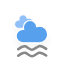
t = 0.00 s
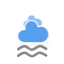
t = 5.00 s
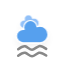
t = 5.75 s
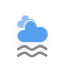
t = 6.50 s
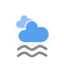
t = 7.25 s
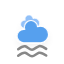
t = 8.38 s

The animated SVG that drew these frames (rendered in a browser with its animation timeline set to each time). Animation: 10 CSS @keyframes rules; frames cover the first 8.38 s, repeats indefinitely.

<?xml version="1.0" encoding="UTF-8" standalone="no"?>
<!-- (c) ammap.com | SVG weather icons -->

<svg
   version="1.1"
   width="64"
   height="64"
   viewbox="0 0 64 64"
   id="svg4"
   sodipodi:docname="mist.svg"
   inkscape:version="1.3.2 (091e20e, 2023-11-25, custom)"
   xmlns:inkscape="http://www.inkscape.org/namespaces/inkscape"
   xmlns:sodipodi="http://sodipodi.sourceforge.net/DTD/sodipodi-0.dtd"
   xmlns="http://www.w3.org/2000/svg"
   xmlns:svg="http://www.w3.org/2000/svg">
  <sodipodi:namedview
     id="namedview4"
     pagecolor="#ffffff"
     bordercolor="#000000"
     borderopacity="0.25"
     inkscape:showpageshadow="2"
     inkscape:pageopacity="0.0"
     inkscape:pagecheckerboard="0"
     inkscape:deskcolor="#d1d1d1"
     inkscape:zoom="12.140625"
     inkscape:cx="32"
     inkscape:cy="32"
     inkscape:window-width="1920"
     inkscape:window-height="991"
     inkscape:window-x="-9"
     inkscape:window-y="-9"
     inkscape:window-maximized="1"
     inkscape:current-layer="svg4" />
  <defs
     id="defs2">
    <inkscape:path-effect
       effect="bspline"
       id="path-effect6"
       is_visible="true"
       lpeversion="1.3"
       weight="33.333333"
       steps="2"
       helper_size="0"
       apply_no_weight="true"
       apply_with_weight="true"
       only_selected="false"
       uniform="false" />
    <inkscape:path-effect
       effect="bspline"
       id="path-effect4"
       is_visible="true"
       lpeversion="1.3"
       weight="33.333333"
       steps="2"
       helper_size="0"
       apply_no_weight="true"
       apply_with_weight="true"
       only_selected="false"
       uniform="false" />
    <filter
       id="blur"
       width="1.4936709"
       height="1.6939068"
       x="-0.24683544"
       y="-0.27096774">
      <feGaussianBlur
         in="SourceAlpha"
         stdDeviation="3"
         id="feGaussianBlur1" />
      <feOffset
         dx="0"
         dy="4"
         result="offsetblur"
         id="feOffset1" />
      <feComponentTransfer
         id="feComponentTransfer1">
        <feFuncA
           type="linear"
           slope="0.05"
           id="feFuncA1" />
      </feComponentTransfer>
      <feMerge
         id="feMerge2">
        <feMergeNode
           id="feMergeNode1" />
        <feMergeNode
           in="SourceGraphic"
           id="feMergeNode2" />
      </feMerge>
    </filter>
    <style
       type="text/css"
       id="style2"><![CDATA[
/*
** CLOUDS
*/
@keyframes am-weather-cloud-1 {
  0% {
    -webkit-transform: translate(-5px,0px);
       -moz-transform: translate(-5px,0px);
        -ms-transform: translate(-5px,0px);
            transform: translate(-5px,0px);
  }

  50% {
    -webkit-transform: translate(10px,0px);
       -moz-transform: translate(10px,0px);
        -ms-transform: translate(10px,0px);
            transform: translate(10px,0px);
  }

  100% {
    -webkit-transform: translate(-5px,0px);
       -moz-transform: translate(-5px,0px);
        -ms-transform: translate(-5px,0px);
            transform: translate(-5px,0px);
  }
}

.am-weather-cloud-1 {
  -webkit-animation-name: am-weather-cloud-1;
     -moz-animation-name: am-weather-cloud-1;
          animation-name: am-weather-cloud-1;
  -webkit-animation-duration: 7s;
     -moz-animation-duration: 7s;
          animation-duration: 7s;
  -webkit-animation-timing-function: linear;
     -moz-animation-timing-function: linear;
          animation-timing-function: linear;
  -webkit-animation-iteration-count: infinite;
     -moz-animation-iteration-count: infinite;
          animation-iteration-count: infinite;
}

@keyframes am-weather-cloud-2 {
  0% {
    -webkit-transform: translate(0px,0px);
       -moz-transform: translate(0px,0px);
        -ms-transform: translate(0px,0px);
            transform: translate(0px,0px);
  }

  50% {
    -webkit-transform: translate(2px,0px);
       -moz-transform: translate(2px,0px);
        -ms-transform: translate(2px,0px);
            transform: translate(2px,0px);
  }

  100% {
    -webkit-transform: translate(0px,0px);
       -moz-transform: translate(0px,0px);
        -ms-transform: translate(0px,0px);
            transform: translate(0px,0px);
  }
}

.am-weather-cloud-2 {
  -webkit-animation-name: am-weather-cloud-2;
     -moz-animation-name: am-weather-cloud-2;
          animation-name: am-weather-cloud-2;
  -webkit-animation-duration: 3s;
     -moz-animation-duration: 3s;
          animation-duration: 3s;
  -webkit-animation-timing-function: linear;
     -moz-animation-timing-function: linear;
          animation-timing-function: linear;
  -webkit-animation-iteration-count: infinite;
     -moz-animation-iteration-count: infinite;
          animation-iteration-count: infinite;
}

/*
** SUN
*/
@keyframes am-weather-sun {
  0% {
    -webkit-transform: rotate(0deg);
       -moz-transform: rotate(0deg);
        -ms-transform: rotate(0deg);
            transform: rotate(0deg);
  }

  100% {
    -webkit-transform: rotate(360deg);
       -moz-transform: rotate(360deg);
        -ms-transform: rotate(360deg);
            transform: rotate(360deg);
  }
}

.am-weather-sun {
  -webkit-animation-name: am-weather-sun;
     -moz-animation-name: am-weather-sun;
      -ms-animation-name: am-weather-sun;
          animation-name: am-weather-sun;
  -webkit-animation-duration: 9s;
     -moz-animation-duration: 9s;
      -ms-animation-duration: 9s;
          animation-duration: 9s;
  -webkit-animation-timing-function: linear;
     -moz-animation-timing-function: linear;
      -ms-animation-timing-function: linear;
          animation-timing-function: linear;
  -webkit-animation-iteration-count: infinite;
     -moz-animation-iteration-count: infinite;
      -ms-animation-iteration-count: infinite;
          animation-iteration-count: infinite;
}

@keyframes am-weather-sun-shiny {
  0% {
    stroke-dasharray: 3px 10px;
    stroke-dashoffset: 0px;
  }

  50% {
    stroke-dasharray: 0.1px 10px;
    stroke-dashoffset: -1px;
  }

  100% {
    stroke-dasharray: 3px 10px;
    stroke-dashoffset: 0px;
  }
}

.am-weather-sun-shiny line {
  -webkit-animation-name: am-weather-sun-shiny;
     -moz-animation-name: am-weather-sun-shiny;
      -ms-animation-name: am-weather-sun-shiny;
          animation-name: am-weather-sun-shiny;
  -webkit-animation-duration: 2s;
     -moz-animation-duration: 2s;
      -ms-animation-duration: 2s;
          animation-duration: 2s;
  -webkit-animation-timing-function: linear;
     -moz-animation-timing-function: linear;
      -ms-animation-timing-function: linear;
          animation-timing-function: linear;
  -webkit-animation-iteration-count: infinite;
     -moz-animation-iteration-count: infinite;
      -ms-animation-iteration-count: infinite;
          animation-iteration-count: infinite;
}




/*
** MOON
*/
@keyframes am-weather-moon {
  0% {
    -webkit-transform: rotate(0deg);
       -moz-transform: rotate(0deg);
        -ms-transform: rotate(0deg);
            transform: rotate(0deg);
  }

  50% {
    -webkit-transform: rotate(15deg);
       -moz-transform: rotate(15deg);
        -ms-transform: rotate(15deg);
            transform: rotate(15deg);
  }

  100% {
    -webkit-transform: rotate(0deg);
       -moz-transform: rotate(0deg);
        -ms-transform: rotate(0deg);
            transform: rotate(0deg);
  }
}

.am-weather-moon {
  -webkit-animation-name: am-weather-moon;
     -moz-animation-name: am-weather-moon;
      -ms-animation-name: am-weather-moon;
          animation-name: am-weather-moon;
  -webkit-animation-duration: 6s;
     -moz-animation-duration: 6s;
      -ms-animation-duration: 6s;
          animation-duration: 6s;
  -webkit-animation-timing-function: linear;
     -moz-animation-timing-function: linear;
      -ms-animation-timing-function: linear;
          animation-timing-function: linear;
  -webkit-animation-iteration-count: infinite;
     -moz-animation-iteration-count: infinite;
      -ms-animation-iteration-count: infinite;
          animation-iteration-count: infinite;
  -webkit-transform-origin: 12.5px 15.15px 0; /* TODO FF CENTER ISSUE */
     -moz-transform-origin: 12.5px 15.15px 0; /* TODO FF CENTER ISSUE */
      -ms-transform-origin: 12.5px 15.15px 0; /* TODO FF CENTER ISSUE */
          transform-origin: 12.5px 15.15px 0; /* TODO FF CENTER ISSUE */
}

@keyframes am-weather-moon-star-1 {
  0% {
    opacity: 0;
  }

  100% {
    opacity: 1;
  }
}

.am-weather-moon-star-1 {
  -webkit-animation-name: am-weather-moon-star-1;
     -moz-animation-name: am-weather-moon-star-1;
      -ms-animation-name: am-weather-moon-star-1;
          animation-name: am-weather-moon-star-1;
  -webkit-animation-delay: 3s;
     -moz-animation-delay: 3s;
      -ms-animation-delay: 3s;
          animation-delay: 3s;
  -webkit-animation-duration: 5s;
     -moz-animation-duration: 5s;
      -ms-animation-duration: 5s;
          animation-duration: 5s;
  -webkit-animation-timing-function: linear;
     -moz-animation-timing-function: linear;
      -ms-animation-timing-function: linear;
          animation-timing-function: linear;
  -webkit-animation-iteration-count: 1;
     -moz-animation-iteration-count: 1;
      -ms-animation-iteration-count: 1;
          animation-iteration-count: 1;
}

@keyframes am-weather-moon-star-2 {
  0% {
    opacity: 0;
  }

  100% {
    opacity: 1;
  }
}

.am-weather-moon-star-2 {
  -webkit-animation-name: am-weather-moon-star-2;
     -moz-animation-name: am-weather-moon-star-2;
      -ms-animation-name: am-weather-moon-star-2;
          animation-name: am-weather-moon-star-2;
  -webkit-animation-delay: 5s;
     -moz-animation-delay: 5s;
      -ms-animation-delay: 5s;
          animation-delay: 5s;
  -webkit-animation-duration: 4s;
     -moz-animation-duration: 4s;
      -ms-animation-duration: 4s;
          animation-duration: 4s;
  -webkit-animation-timing-function: linear;
     -moz-animation-timing-function: linear;
      -ms-animation-timing-function: linear;
          animation-timing-function: linear;
  -webkit-animation-iteration-count: 1;
     -moz-animation-iteration-count: 1;
      -ms-animation-iteration-count: 1;
          animation-iteration-count: 1;
}

/*
** RAIN
*/
@keyframes am-weather-rain {
  0% {
    stroke-dashoffset: 0;
  }

  100% {
    stroke-dashoffset: -100;
  }
}

.am-weather-rain-1 {
  -webkit-animation-name: am-weather-rain;
     -moz-animation-name: am-weather-rain;
      -ms-animation-name: am-weather-rain;
          animation-name: am-weather-rain;
  -webkit-animation-duration: 8s;
     -moz-animation-duration: 8s;
      -ms-animation-duration: 8s;
          animation-duration: 8s;
  -webkit-animation-timing-function: linear;
     -moz-animation-timing-function: linear;
      -ms-animation-timing-function: linear;
          animation-timing-function: linear;
  -webkit-animation-iteration-count: infinite;
     -moz-animation-iteration-count: infinite;
      -ms-animation-iteration-count: infinite;
          animation-iteration-count: infinite;
}

.am-weather-rain-2 {
  -webkit-animation-name: am-weather-rain;
     -moz-animation-name: am-weather-rain;
      -ms-animation-name: am-weather-rain;
          animation-name: am-weather-rain;
  -webkit-animation-delay: 0.25s;
     -moz-animation-delay: 0.25s;
      -ms-animation-delay: 0.25s;
          animation-delay: 0.25s;
  -webkit-animation-duration: 8s;
     -moz-animation-duration: 8s;
      -ms-animation-duration: 8s;
          animation-duration: 8s;
  -webkit-animation-timing-function: linear;
     -moz-animation-timing-function: linear;
      -ms-animation-timing-function: linear;
          animation-timing-function: linear;
  -webkit-animation-iteration-count: infinite;
     -moz-animation-iteration-count: infinite;
      -ms-animation-iteration-count: infinite;
          animation-iteration-count: infinite;
}


/*
** SNOW
*/
@keyframes am-weather-snow {
  0% {
    -webkit-transform: translateX(0) translateY(0);
       -moz-transform: translateX(0) translateY(0);
        -ms-transform: translateX(0) translateY(0);
            transform: translateX(0) translateY(0);
  }

  33.33% {
    -webkit-transform: translateX(-1.2px) translateY(2px);
       -moz-transform: translateX(-1.2px) translateY(2px);
        -ms-transform: translateX(-1.2px) translateY(2px);
            transform: translateX(-1.2px) translateY(2px);
  }

  66.66% {
    -webkit-transform: translateX(1.4px) translateY(4px);
       -moz-transform: translateX(1.4px) translateY(4px);
        -ms-transform: translateX(1.4px) translateY(4px);
            transform: translateX(1.4px) translateY(4px);
    opacity: 1;
  }

  100% {
    -webkit-transform: translateX(-1.6px) translateY(6px);
       -moz-transform: translateX(-1.6px) translateY(6px);
        -ms-transform: translateX(-1.6px) translateY(6px);
            transform: translateX(-1.6px) translateY(6px);
    opacity: 0;
  }
}

@keyframes am-weather-snow-reverse {
  0% {
    -webkit-transform: translateX(0) translateY(0);
       -moz-transform: translateX(0) translateY(0);
        -ms-transform: translateX(0) translateY(0);
            transform: translateX(0) translateY(0);
  }

  33.33% {
    -webkit-transform: translateX(1.2px) translateY(2px);
       -moz-transform: translateX(1.2px) translateY(2px);
        -ms-transform: translateX(1.2px) translateY(2px);
            transform: translateX(1.2px) translateY(2px);
  }

  66.66% {
    -webkit-transform: translateX(-1.4px) translateY(4px);
       -moz-transform: translateX(-1.4px) translateY(4px);
        -ms-transform: translateX(-1.4px) translateY(4px);
            transform: translateX(-1.4px) translateY(4px);
    opacity: 1;
  }

  100% {
    -webkit-transform: translateX(1.6px) translateY(6px);
       -moz-transform: translateX(1.6px) translateY(6px);
        -ms-transform: translateX(1.6px) translateY(6px);
            transform: translateX(1.6px) translateY(6px);
    opacity: 0;
  }
}

.am-weather-snow-1 {
  -webkit-animation-name: am-weather-snow;
     -moz-animation-name: am-weather-snow;
      -ms-animation-name: am-weather-snow;
          animation-name: am-weather-snow;
  -webkit-animation-duration: 2s;
     -moz-animation-duration: 2s;
      -ms-animation-duration: 2s;
          animation-duration: 2s;
  -webkit-animation-timing-function: linear;
     -moz-animation-timing-function: linear;
      -ms-animation-timing-function: linear;
          animation-timing-function: linear;
  -webkit-animation-iteration-count: infinite;
     -moz-animation-iteration-count: infinite;
      -ms-animation-iteration-count: infinite;
          animation-iteration-count: infinite;
}

.am-weather-snow-2 {
  -webkit-animation-name: am-weather-snow;
     -moz-animation-name: am-weather-snow;
      -ms-animation-name: am-weather-snow;
          animation-name: am-weather-snow;
  -webkit-animation-delay: 1.2s;
     -moz-animation-delay: 1.2s;
      -ms-animation-delay: 1.2s;
          animation-delay: 1.2s;
  -webkit-animation-duration: 2s;
     -moz-animation-duration: 2s;
      -ms-animation-duration: 2s;
          animation-duration: 2s;
  -webkit-animation-timing-function: linear;
     -moz-animation-timing-function: linear;
      -ms-animation-timing-function: linear;
          animation-timing-function: linear;
  -webkit-animation-iteration-count: infinite;
     -moz-animation-iteration-count: infinite;
      -ms-animation-iteration-count: infinite;
          animation-iteration-count: infinite;
}

.am-weather-snow-3 {
  -webkit-animation-name: am-weather-snow-reverse;
     -moz-animation-name: am-weather-snow-reverse;
      -ms-animation-name: am-weather-snow-reverse;
          animation-name: am-weather-snow-reverse;
  -webkit-animation-duration: 2s;
     -moz-animation-duration: 2s;
      -ms-animation-duration: 2s;
          animation-duration: 2s;
  -webkit-animation-timing-function: linear;
     -moz-animation-timing-function: linear;
      -ms-animation-timing-function: linear;
          animation-timing-function: linear;
  -webkit-animation-iteration-count: infinite;
     -moz-animation-iteration-count: infinite;
      -ms-animation-iteration-count: infinite;
          animation-iteration-count: infinite;
}

/*
** EASING
*/
.am-weather-easing-ease-in-out {
  -webkit-animation-timing-function: ease-in-out;
     -moz-animation-timing-function: ease-in-out;
      -ms-animation-timing-function: ease-in-out;
          animation-timing-function: ease-in-out;
}

        ]]></style>
  </defs>
  <g
     filter="url(#blur)"
     id="cloudy">
    <g
       transform="translate(20,10)"
       id="g4">
      <g
         class="am-weather-cloud-1"
         id="g2">
        <path
           d="M47.7,35.4     c0-4.6-3.7-8.2-8.2-8.2c-1,0-1.9,0.2-2.8,0.5c-0.3-3.4-3.1-6.2-6.6-6.2c-3.7,0-6.7,3-6.7,6.7c0,0.8,0.2,1.6,0.4,2.3     c-0.3-0.1-0.7-0.1-1-0.1c-3.7,0-6.7,3-6.7,6.7c0,3.6,2.9,6.6,6.5,6.7l17.2,0C44.2,43.3,47.7,39.8,47.7,35.4z"
           fill="#91C0F8"
           stroke="white"
           stroke-linejoin="round"
           stroke-width="1.2"
           transform="translate(-10,-8), scale(0.6)"
           id="path2" />
      </g>
      <g
         class="am-weather-cloud-2"
         id="g3">
        <path
           d="M47.7,35.4     c0-4.6-3.7-8.2-8.2-8.2c-1,0-1.9,0.2-2.8,0.5c-0.3-3.4-3.1-6.2-6.6-6.2c-3.7,0-6.7,3-6.7,6.7c0,0.8,0.2,1.6,0.4,2.3     c-0.3-0.1-0.7-0.1-1-0.1c-3.7,0-6.7,3-6.7,6.7c0,3.6,2.9,6.6,6.5,6.7l17.2,0C44.2,43.3,47.7,39.8,47.7,35.4z"
           fill="#57A0EE"
           stroke="white"
           stroke-linejoin="round"
           stroke-width="1.2"
           transform="translate(-20,-11)"
           id="path3" />
      </g>
    </g>
  </g>
  <path
     style="fill:none;stroke:#888888;stroke-width:2.5;stroke-linecap:round;stroke-linejoin:bevel;stroke-opacity:1"
     d="m 18.203347,51.480052 c 2.306305,-1.757186 4.612566,-3.514337 6.912054,-2.965206 2.299488,0.549132 4.591975,3.404445 6.901644,3.404445 2.309668,0 4.636242,-2.855313 7.004371,-3.459358 2.36813,-0.604045 4.77758,1.043284 7.187078,2.690646"
     id="path4"
     inkscape:path-effect="#path-effect4"
     inkscape:original-d="m 18.203347,51.480052 c 2.306305,-1.757186 4.612566,-3.514337 6.918918,-5.271558 2.292624,2.855484 4.585111,5.710797 6.877735,8.56628 2.326713,-2.855483 4.653287,-5.710796 6.98,-8.56628 2.409546,1.647394 7.228494,4.942085 7.228494,4.942085"
     sodipodi:nodetypes="ccccc"
     transform="translate(0,-2.2488667)" />
  <path
     style="fill:none;stroke:#888888;stroke-width:2.5;stroke-linecap:round;stroke-linejoin:bevel;stroke-opacity:1"
     d="m 18.203347,51.480052 c 2.306305,-1.757186 4.612566,-3.514337 6.912054,-2.965206 2.299488,0.549132 4.591975,3.404445 6.901644,3.404445 2.309668,0 4.636242,-2.855313 7.004371,-3.459358 2.36813,-0.604045 4.77758,1.043284 7.187078,2.690646"
     id="path5"
     inkscape:path-effect="#path-effect6"
     inkscape:original-d="m 18.203347,51.480052 c 2.306305,-1.757186 4.612566,-3.514337 6.918918,-5.271558 2.292624,2.855484 4.585111,5.710797 6.877735,8.56628 2.326713,-2.855483 4.653287,-5.710796 6.98,-8.56628 2.409546,1.647394 7.228494,4.942085 7.228494,4.942085"
     sodipodi:nodetypes="ccccc"
     transform="translate(0,4.2831403)" />
</svg>
